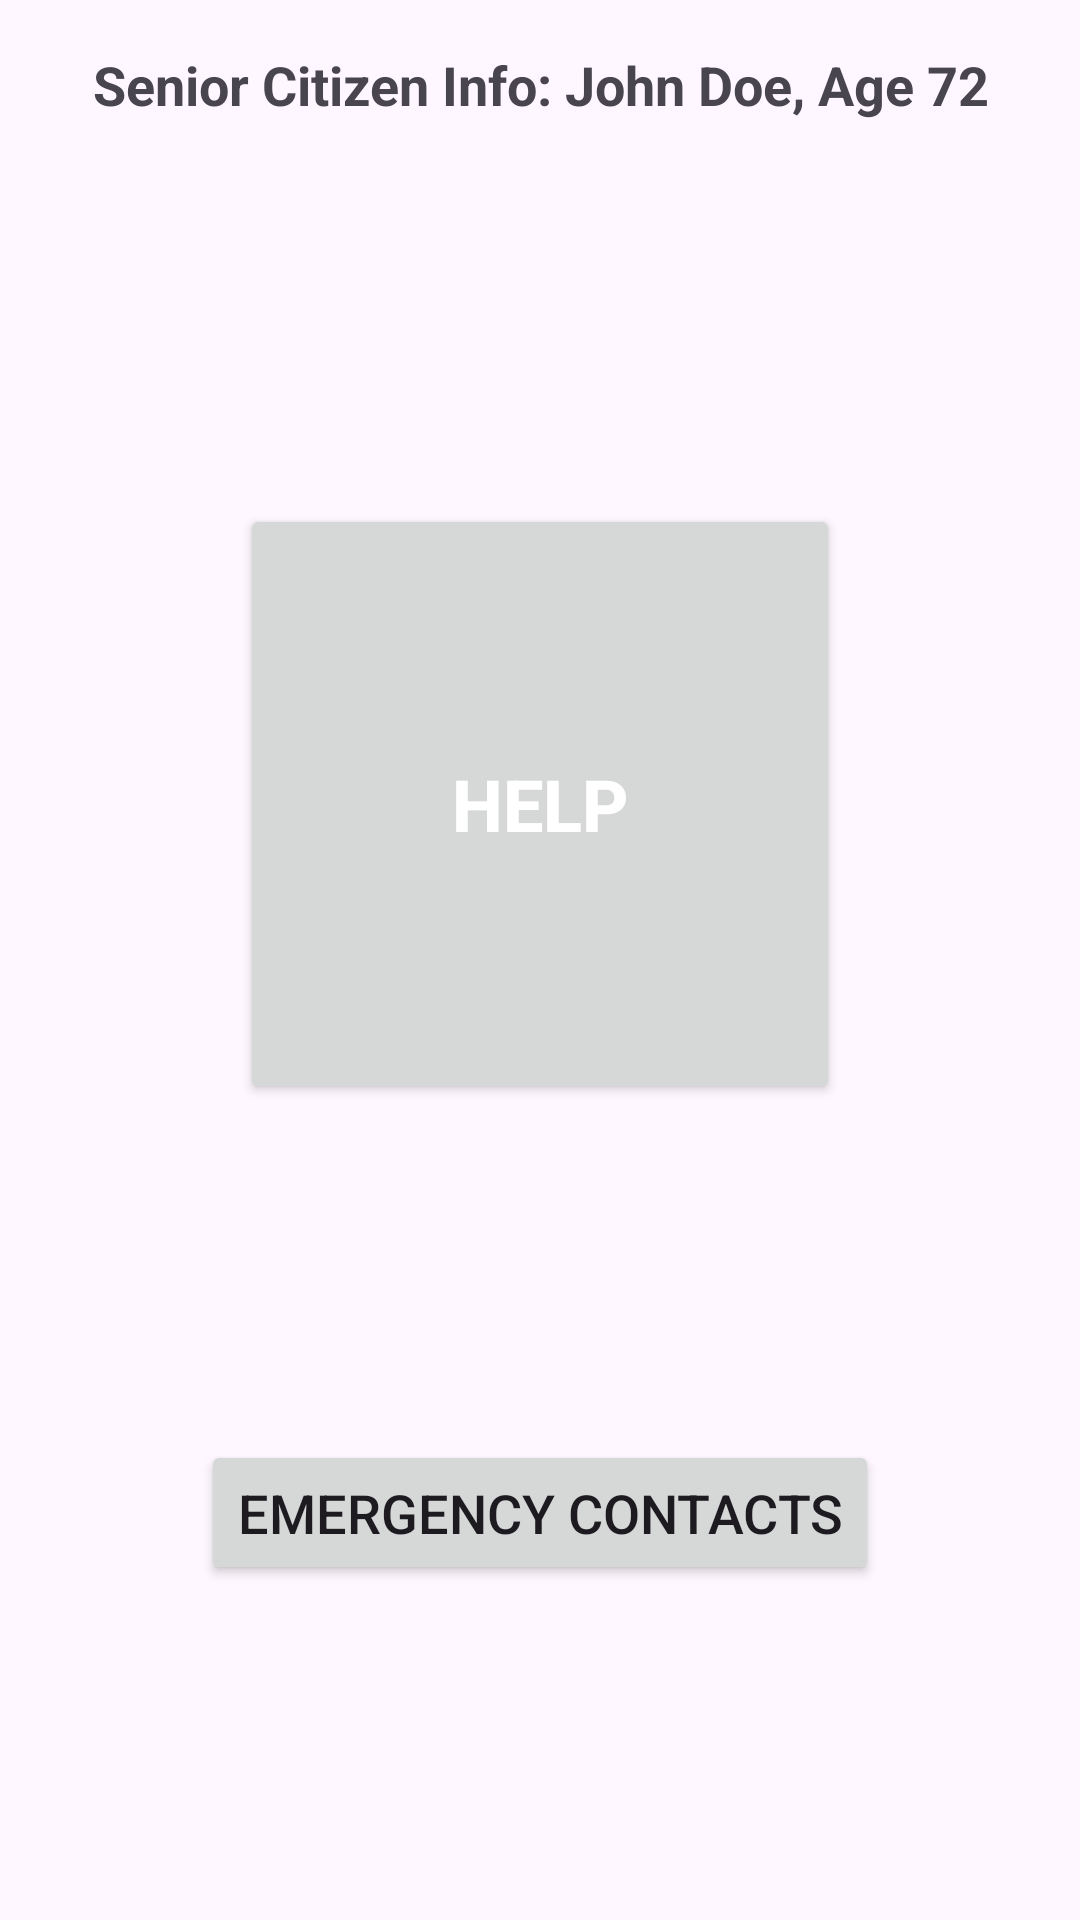

Reconstruct the res/layout file that produces this screen, plus the resources it refers to.
<!-- AndroidManifest.xml: application theme Theme.Thesis_Sagip -->
<!-- res/layout/activity_senior_home_page.xml -->
<?xml version="1.0" encoding="utf-8"?>
<androidx.constraintlayout.widget.ConstraintLayout xmlns:android="http://schemas.android.com/apk/res/android"
    xmlns:app="http://schemas.android.com/apk/res-auto"
    xmlns:tools="http://schemas.android.com/tools"
    android:layout_width="match_parent"
    android:layout_height="match_parent"
    tools:context=".SeniorEmergencyActivity">

    
    <TextView
        android:id="@+id/seniorInfo"
        android:layout_width="0dp"
        android:layout_height="wrap_content"
        android:text="Senior Citizen Info: John Doe, Age 72"
        android:textSize="18sp"
        android:textStyle="bold"
        android:gravity="center"
        android:padding="16dp"
        app:layout_constraintTop_toTopOf="parent"
        app:layout_constraintStart_toStartOf="parent"
        app:layout_constraintEnd_toEndOf="parent" />

    
    <Button
        android:id="@+id/helpButton"
        android:layout_width="200dp"
        android:layout_height="200dp"
        android:text="HELP"
        android:textSize="24sp"
        android:textStyle="bold"
        android:textColor="@android:color/white"
        android:shape="oval"
        app:layout_constraintTop_toBottomOf="@id/seniorInfo"
        app:layout_constraintBottom_toTopOf="@id/emergencyContactsButton"
        app:layout_constraintStart_toStartOf="parent"
        app:layout_constraintEnd_toEndOf="parent" />

    
    <Button
        android:id="@+id/emergencyContactsButton"
        android:layout_width="wrap_content"
        android:layout_height="wrap_content"
        android:text="Emergency Contacts"
        android:textSize="18sp"
        android:padding="12dp"
        app:layout_constraintTop_toBottomOf="@id/helpButton"
        app:layout_constraintStart_toStartOf="parent"
        app:layout_constraintEnd_toEndOf="parent"
        app:layout_constraintBottom_toBottomOf="parent"/>

</androidx.constraintlayout.widget.ConstraintLayout>
<!-- resources referenced by this layout -->
<resources>
  <style name="Theme.Thesis_Sagip" parent="Base.Theme.Thesis_Sagip" />
  <style name="Base.Theme.Thesis_Sagip" parent="Theme.Material3.DayNight.NoActionBar">
          
          
      </style>
</resources>
